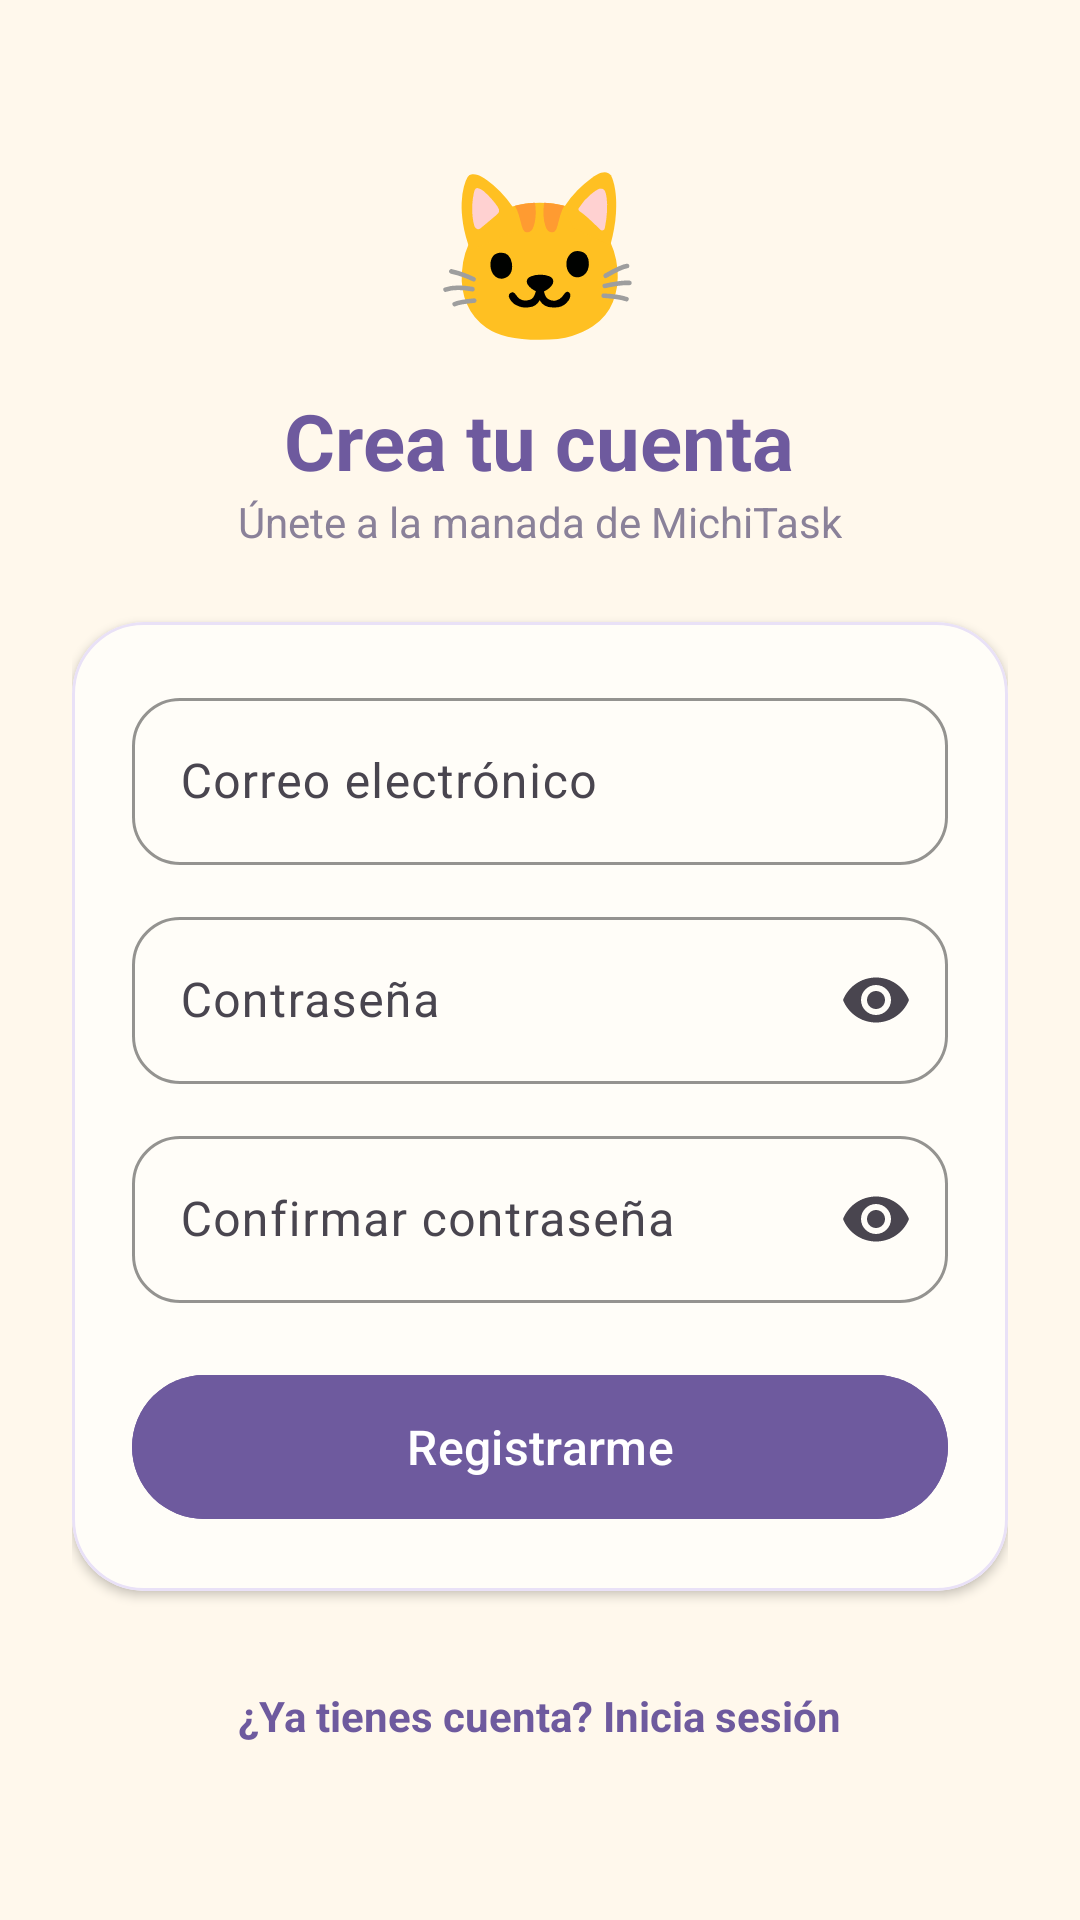

Android layout source for this screen:
<!-- AndroidManifest.xml: application theme Theme.MichiTask -->
<!-- res/layout/activity_registro.xml -->
<?xml version="1.0" encoding="utf-8"?>
<ScrollView xmlns:android="http://schemas.android.com/apk/res/android"
    xmlns:app="http://schemas.android.com/apk/res-auto"
    xmlns:tools="http://schemas.android.com/tools"
    android:id="@+id/main"
    android:layout_width="match_parent"
    android:layout_height="match_parent"
    android:background="@color/michi_crema"
    android:fillViewport="true"
    tools:context=".RegistroActivity">

    <LinearLayout
        android:layout_width="match_parent"
        android:layout_height="wrap_content"
        android:gravity="center"
        android:orientation="vertical"
        android:padding="24dp">

        
        <TextView
            android:layout_width="wrap_content"
            android:layout_height="wrap_content"
            android:text="@string/auth_icono_michi"
            android:textSize="56sp" />

        <TextView
            android:layout_width="wrap_content"
            android:layout_height="wrap_content"
            android:layout_marginTop="8dp"
            android:text="@string/registro_titulo"
            android:textColor="@color/michi_lavanda_oscuro"
            android:textSize="26sp"
            android:textStyle="bold" />

        <TextView
            android:layout_width="wrap_content"
            android:layout_height="wrap_content"
            android:layout_marginBottom="24dp"
            android:text="@string/registro_subtitulo"
            android:textColor="@color/michi_texto_suave" />

        
        <com.google.android.material.card.MaterialCardView
            android:layout_width="match_parent"
            android:layout_height="wrap_content"
            app:cardBackgroundColor="@color/michi_tarjeta"
            app:cardCornerRadius="24dp"
            app:cardElevation="2dp"
            app:strokeColor="@color/michi_lavanda_claro"
            app:strokeWidth="1dp">

            <LinearLayout
                android:layout_width="match_parent"
                android:layout_height="wrap_content"
                android:orientation="vertical"
                android:padding="20dp">

                
                <com.google.android.material.textfield.TextInputLayout
                    android:id="@+id/tilCorreo"
                    style="@style/Widget.Material3.TextInputLayout.OutlinedBox"
                    android:layout_width="match_parent"
                    android:layout_height="wrap_content"
                    android:hint="@string/hint_correo"
                    app:boxCornerRadiusBottomEnd="16dp"
                    app:boxCornerRadiusBottomStart="16dp"
                    app:boxCornerRadiusTopEnd="16dp"
                    app:boxCornerRadiusTopStart="16dp"
                    app:boxStrokeColor="@color/michi_lavanda_oscuro"
                    app:hintTextColor="@color/michi_lavanda_oscuro">

                    <com.google.android.material.textfield.TextInputEditText
                        android:id="@+id/etCorreo"
                        android:layout_width="match_parent"
                        android:layout_height="wrap_content"
                        android:inputType="textEmailAddress"
                        android:textColor="@color/michi_texto" />
                </com.google.android.material.textfield.TextInputLayout>

                
                <com.google.android.material.textfield.TextInputLayout
                    android:id="@+id/tilContrasena"
                    style="@style/Widget.Material3.TextInputLayout.OutlinedBox"
                    android:layout_width="match_parent"
                    android:layout_height="wrap_content"
                    android:layout_marginTop="12dp"
                    android:hint="@string/hint_contrasena"
                    app:boxCornerRadiusBottomEnd="16dp"
                    app:boxCornerRadiusBottomStart="16dp"
                    app:boxCornerRadiusTopEnd="16dp"
                    app:boxCornerRadiusTopStart="16dp"
                    app:boxStrokeColor="@color/michi_lavanda_oscuro"
                    app:endIconMode="password_toggle"
                    app:hintTextColor="@color/michi_lavanda_oscuro">

                    <com.google.android.material.textfield.TextInputEditText
                        android:id="@+id/etContrasena"
                        android:layout_width="match_parent"
                        android:layout_height="wrap_content"
                        android:inputType="textPassword"
                        android:textColor="@color/michi_texto" />
                </com.google.android.material.textfield.TextInputLayout>

                
                <com.google.android.material.textfield.TextInputLayout
                    android:id="@+id/tilConfirmar"
                    style="@style/Widget.Material3.TextInputLayout.OutlinedBox"
                    android:layout_width="match_parent"
                    android:layout_height="wrap_content"
                    android:layout_marginTop="12dp"
                    android:hint="@string/hint_confirmar_contrasena"
                    app:boxCornerRadiusBottomEnd="16dp"
                    app:boxCornerRadiusBottomStart="16dp"
                    app:boxCornerRadiusTopEnd="16dp"
                    app:boxCornerRadiusTopStart="16dp"
                    app:boxStrokeColor="@color/michi_lavanda_oscuro"
                    app:endIconMode="password_toggle"
                    app:hintTextColor="@color/michi_lavanda_oscuro">

                    <com.google.android.material.textfield.TextInputEditText
                        android:id="@+id/etConfirmar"
                        android:layout_width="match_parent"
                        android:layout_height="wrap_content"
                        android:inputType="textPassword"
                        android:textColor="@color/michi_texto" />
                </com.google.android.material.textfield.TextInputLayout>

                <com.google.android.material.button.MaterialButton
                    android:id="@+id/btnRegistrar"
                    android:layout_width="match_parent"
                    android:layout_height="56dp"
                    android:layout_marginTop="20dp"
                    android:backgroundTint="@color/michi_lavanda_oscuro"
                    android:text="@string/btn_registrarse"
                    android:textColor="@color/white"
                    android:textSize="16sp"
                    app:cornerRadius="28dp" />

                
                <ProgressBar
                    android:id="@+id/progressRegistro"
                    android:layout_width="wrap_content"
                    android:layout_height="wrap_content"
                    android:layout_gravity="center_horizontal"
                    android:layout_marginTop="12dp"
                    android:indeterminateTint="@color/michi_lavanda_oscuro"
                    android:visibility="gone" />
            </LinearLayout>
        </com.google.android.material.card.MaterialCardView>

        
        <TextView
            android:id="@+id/tvIrLogin"
            android:layout_width="wrap_content"
            android:layout_height="wrap_content"
            android:layout_marginTop="20dp"
            android:padding="12dp"
            android:text="@string/txt_ir_login"
            android:textColor="@color/michi_lavanda_oscuro"
            android:textStyle="bold" />

    </LinearLayout>
</ScrollView>
<!-- resources referenced by this layout -->
<resources>
  <color name="michi_crema">#FFFFF8EC</color>
  <color name="michi_lavanda_claro">#FFE9E1F7</color>
  <color name="michi_lavanda_oscuro">#FF6E5A9E</color>
  <color name="michi_tarjeta">#FFFFFDF8</color>
  <color name="michi_texto">#FF4A4060</color>
  <color name="michi_texto_suave">#FF8A8199</color>
  <string name="auth_icono_michi">🐱</string>
  <string name="btn_registrarse">Registrarme</string>
  <string name="hint_confirmar_contrasena">Confirmar contraseña</string>
  <string name="hint_contrasena">Contraseña</string>
  <string name="hint_correo">Correo electrónico</string>
  <string name="registro_subtitulo">Únete a la manada de MichiTask</string>
  <string name="registro_titulo">Crea tu cuenta</string>
  <string name="txt_ir_login">¿Ya tienes cuenta? Inicia sesión</string>
  <style name="Theme.MichiTask" parent="Base.Theme.MichiTask" />
  <style name="Base.Theme.MichiTask" parent="Theme.Material3.DayNight.NoActionBar">
          
          
      </style>
  <!-- not gathered from this repository: default colours our renderer supplied (Android Studio template values) -->
  <color name="white">#FFFFFFFF</color>
</resources>
